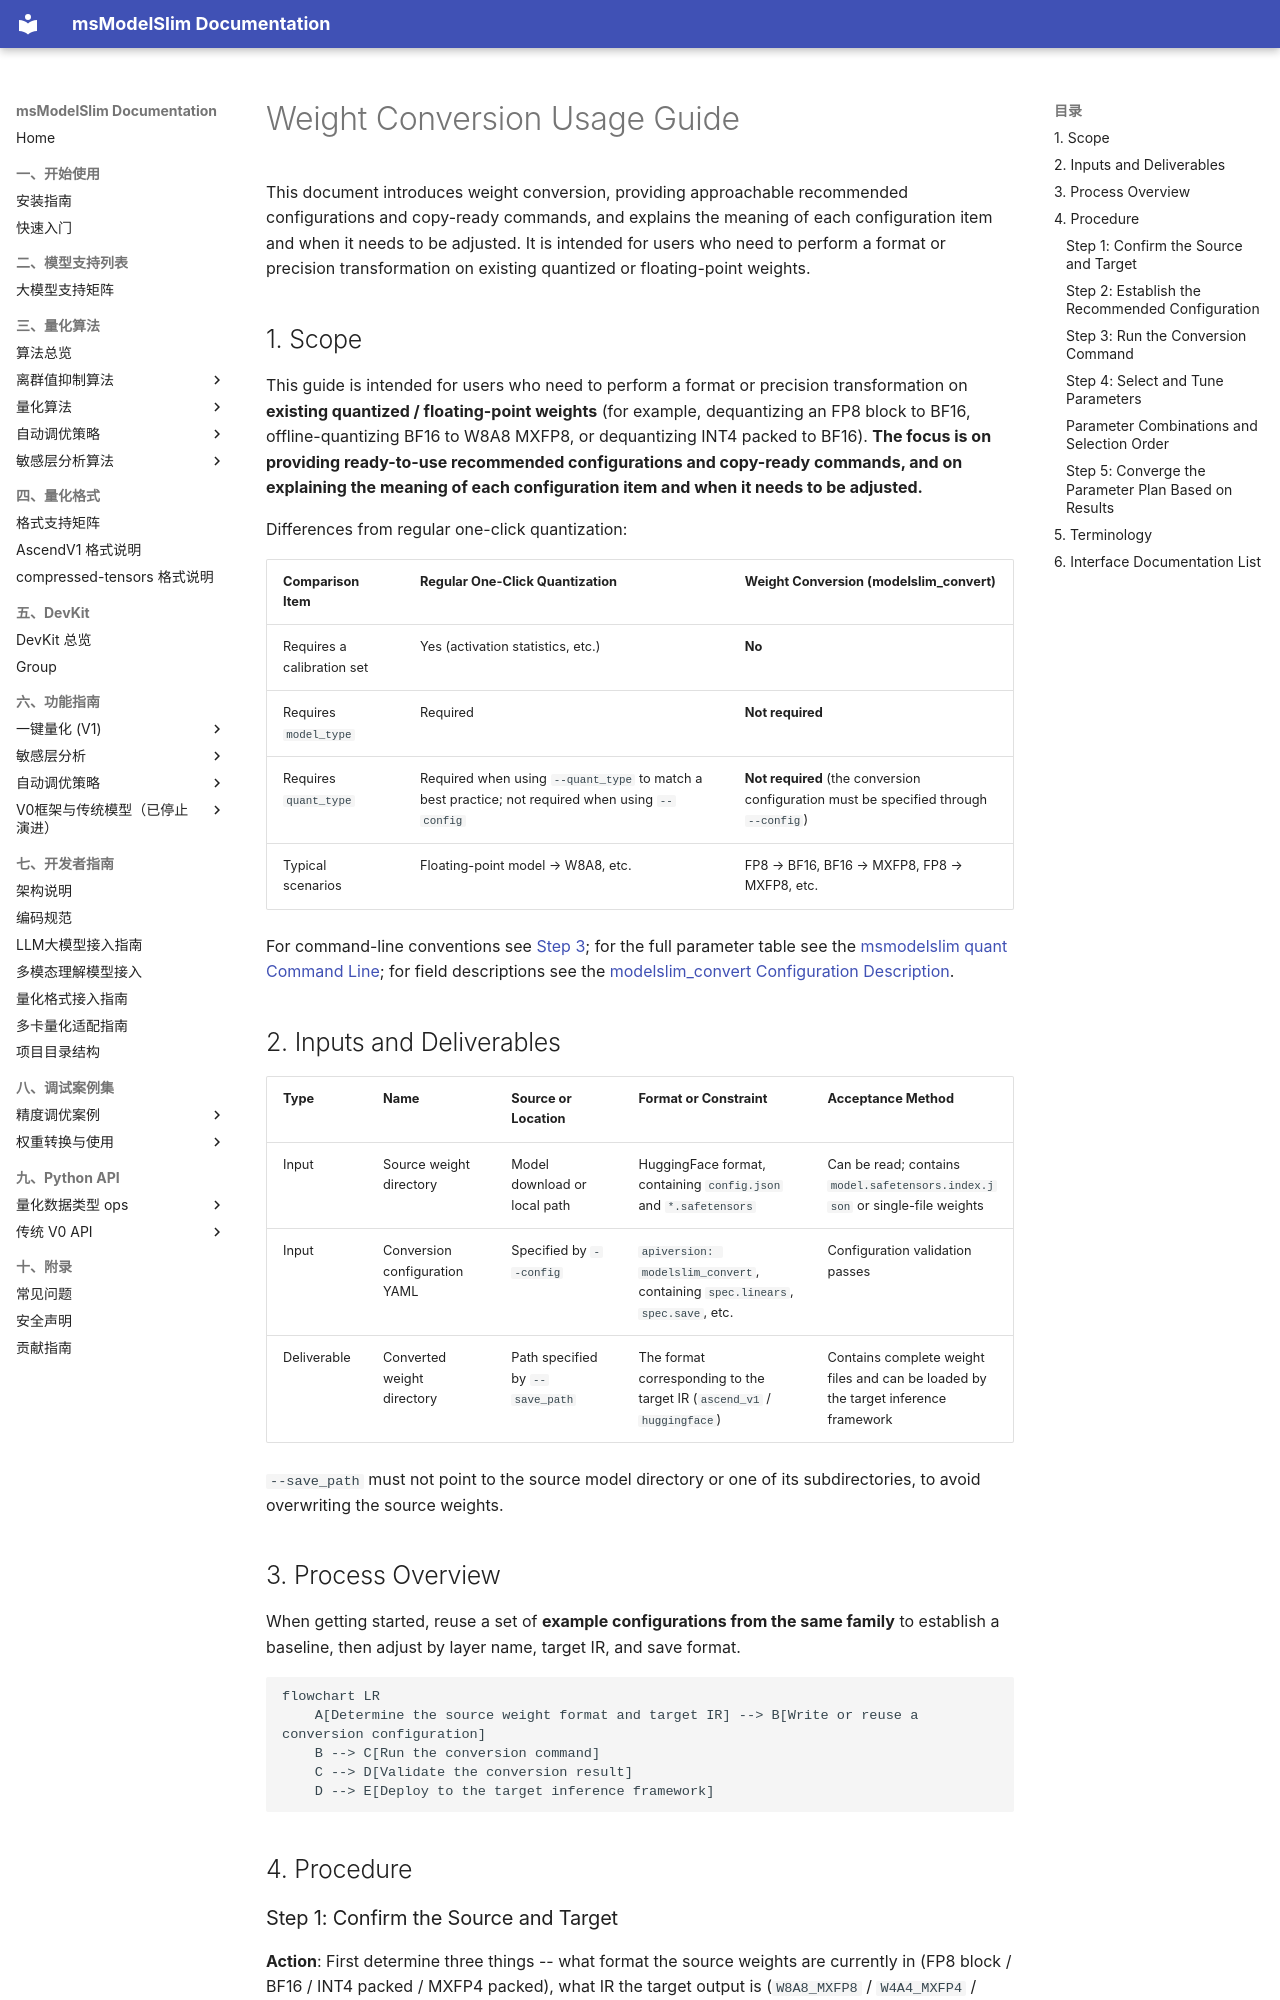

repository: Ascend/msmodelslim · page: en/knowledge_base/ptq/convert/usage_weight_conversion/index.html · generator: mkdocs

# Weight Conversion Usage Guide

This document introduces weight conversion, providing approachable recommended configurations and copy-ready commands, and explains the meaning of each configuration item and when it needs to be adjusted. It is intended for users who need to perform a format or precision transformation on existing quantized or floating-point weights.

## 1. Scope

This guide is intended for users who need to perform a format or precision transformation on **existing quantized / floating-point weights** (for example, dequantizing an FP8 block to BF16, offline-quantizing BF16 to W8A8 MXFP8, or dequantizing INT4 packed to BF16). **The focus is on providing ready-to-use recommended configurations and copy-ready commands, and on explaining the meaning of each configuration item and when it needs to be adjusted.**

Differences from regular one-click quantization:

| Comparison Item | Regular One-Click Quantization | Weight Conversion (modelslim_convert) |
|--------|--------------|-------------------------------|
| Requires a calibration set | Yes (activation statistics, etc.) | **No** |
| Requires `model_type` | Required | **Not required** |
| Requires `quant_type` | Required when using `--quant_type` to match a best practice; not required when using `--config` | **Not required** (the conversion configuration must be specified through `--config`) |
| Typical scenarios | Floating-point model → W8A8, etc. | FP8 → BF16, BF16 → MXFP8, FP8 → MXFP8, etc. |

For command-line conventions see [Step 3](#step-3-run-the-conversion-command); for the full parameter table see the [msmodelslim quant Command Line](../../../api_reference/cli/msmodelslim_quant.md); for field descriptions see the [modelslim_convert Configuration Description](../../../api_reference/config/quant/modelslim_convert.md).

## 2. Inputs and Deliverables

| Type | Name | Source or Location | Format or Constraint | Acceptance Method |
| --- | --- | --- | --- | --- |
| Input | Source weight directory | Model download or local path | HuggingFace format, containing `config.json` and `*.safetensors` | Can be read; contains `model.safetensors.index.json` or single-file weights |
| Input | Conversion configuration YAML | Specified by `--config` | `apiversion: modelslim_convert`, containing `spec.linears`, `spec.save`, etc. | Configuration validation passes |
| Deliverable | Converted weight directory | Path specified by `--save_path` | The format corresponding to the target IR (`ascend_v1` / `huggingface`) | Contains complete weight files and can be loaded by the target inference framework |

`--save_path` must not point to the source model directory or one of its subdirectories, to avoid overwriting the source weights.

## 3. Process Overview

When getting started, reuse a set of **example configurations from the same family** to establish a baseline, then adjust by layer name, target IR, and save format.

```mermaid
flowchart LR
    A[Determine the source weight format and target IR] --> B[Write or reuse a conversion configuration]
    B --> C[Run the conversion command]
    C --> D[Validate the conversion result]
    D --> E[Deploy to the target inference framework]
```

## 4. Procedure
